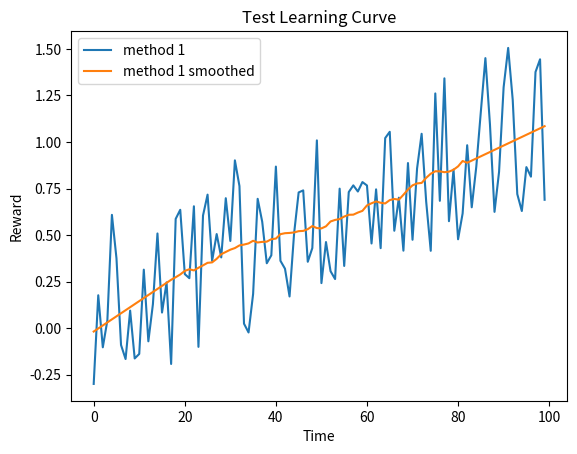

Generate this figure with matplotlib:
#!/usr/bin/env python3
# -*- coding: utf-8 -*-
"""
Using code from
Practical for course 'Reinforcement Learning',
Leiden University, The Netherlands
2021
[redacted]
"""

import numpy as np
import matplotlib.pyplot as plt
from scipy.signal import savgol_filter

class LearningCurvePlot:

    def __init__(self,title=None):
        self.fig,self.ax = plt.subplots()
        self.ax.set_xlabel('Time')
        self.ax.set_ylabel('Reward')      
        if title is not None:
            self.ax.set_title(title)
        
    def add_curve(self,y,label=None):
        ''' y: vector of average reward results
        label: string to appear as label in plot legend '''
        if label is not None:
            self.ax.plot(y,label=label)
        else:
            self.ax.plot(y)
    
    def set_ylim(self,lower,upper):
        self.ax.set_ylim([lower,upper])

    def add_hline(self,height,label):
        self.ax.axhline(height,ls='--',c='k',label=label)

    def save(self,name='test.png'):
        ''' name: string for filename of saved figure '''
        self.ax.legend()
        self.fig.savefig(name,dpi=300)

def smooth(y, window, poly=1):
    '''
    y: vector to be smoothed 
    window: size of the smoothing window '''
    return savgol_filter(y,window,poly)

if __name__ == '__main__':
    # Test Learning curve plot
    x = np.arange(100)
    y = 0.01*x + np.random.rand(100) - 0.4 # generate some learning curve y
    LCTest = LearningCurvePlot(title="Test Learning Curve")
    LCTest.add_curve(y,label='method 1')
    LCTest.add_curve(smooth(y,window=35),label='method 1 smoothed')
    LCTest.save(name='learning_curve_test.png')